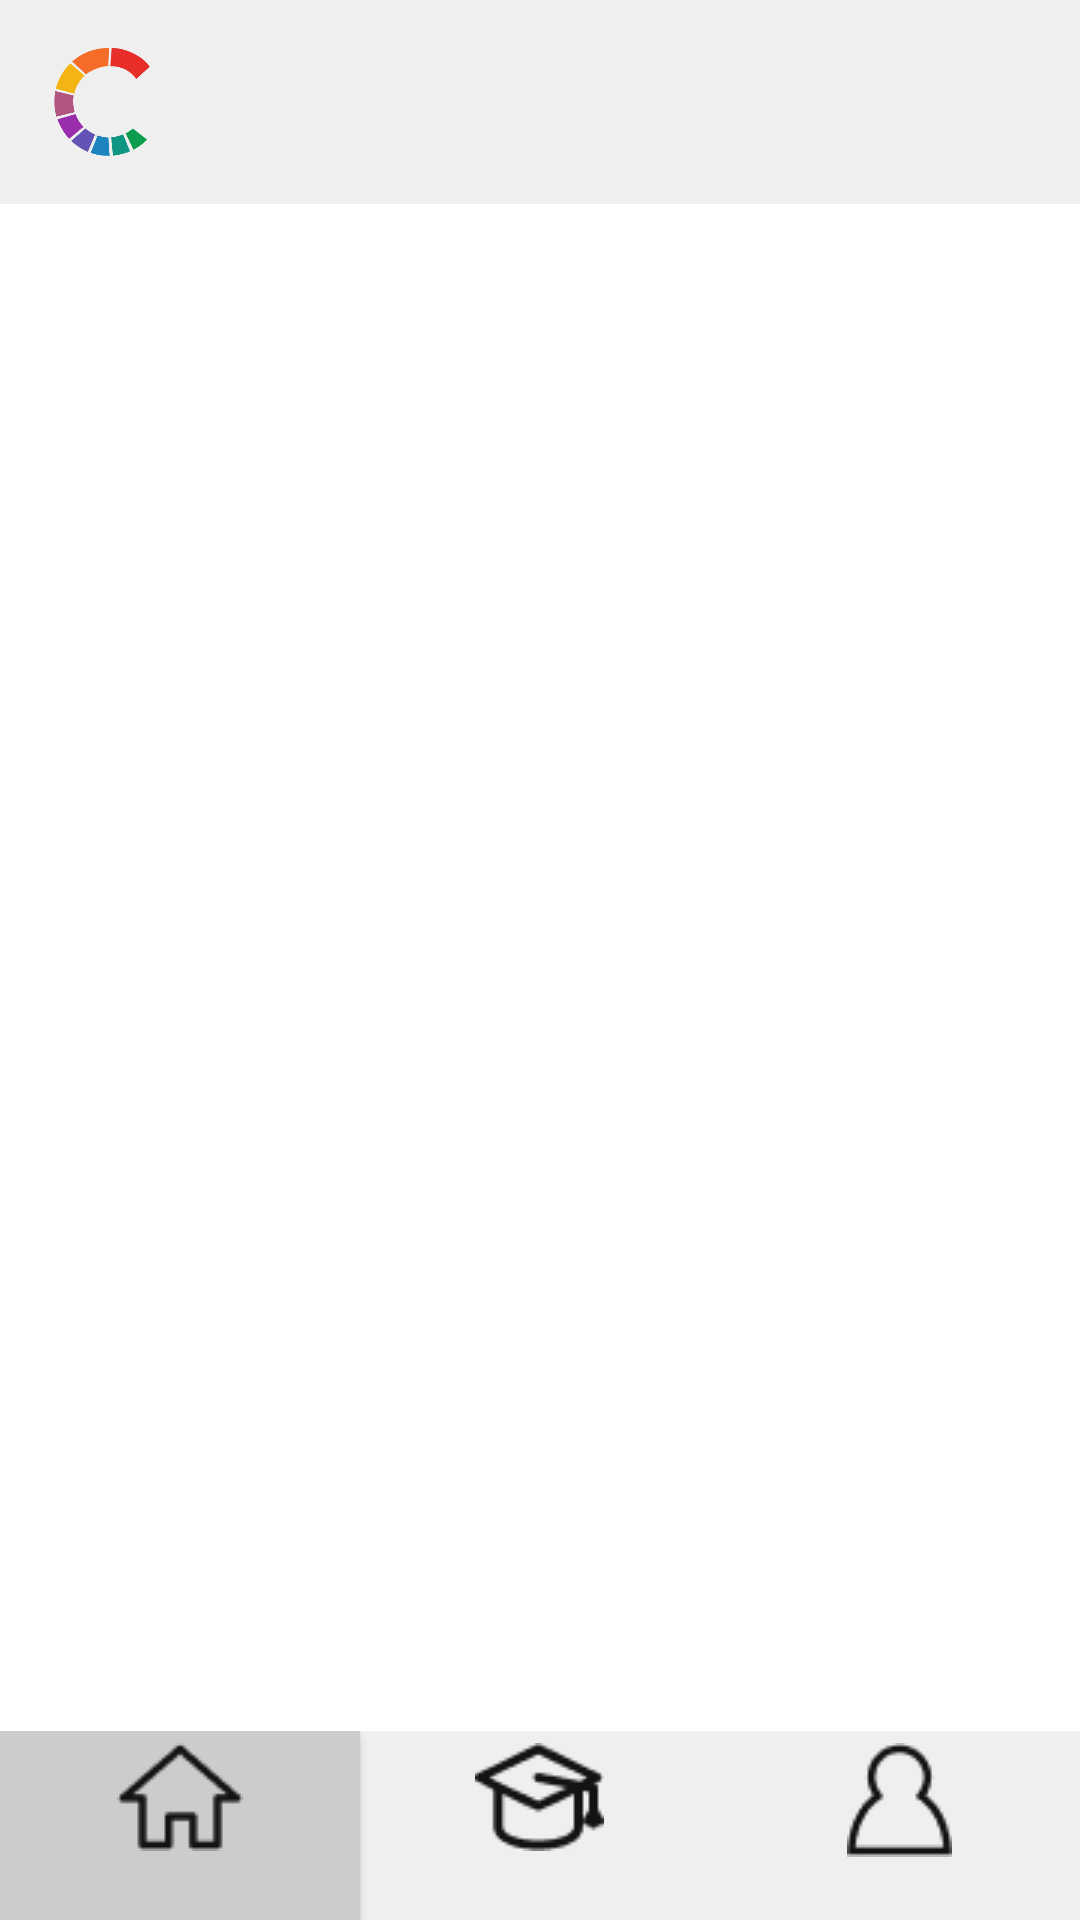

Produce the Android XML layout that renders to this screen, including the resource entries it uses.
<!-- AndroidManifest.xml: application theme Theme.Culturallis -->
<!-- res/layout/activity_navbar_culturallis.xml -->
<?xml version="1.0" encoding="utf-8"?>
<LinearLayout
        xmlns:android="http://schemas.android.com/apk/res/android"
        xmlns:tools="http://schemas.android.com/tools"
        xmlns:app="http://schemas.android.com/apk/res-auto"
        android:layout_width="match_parent"
        android:layout_height="match_parent"
        tools:context=".View.Navbar.NavbarCulturallis" android:orientation="vertical">


    <LinearLayout
        android:layout_width="match_parent"
        android:layout_height="wrap_content"
        android:background="@color/white_base"
        android:backgroundTint="@color/white_base"
        android:orientation="horizontal"
        android:padding="16dp">

        <ImageView
            android:id="@+id/logotypeNavbar"
            android:layout_width="36dp"
            android:layout_height="36dp"
            app:srcCompat="@drawable/logo" />

        <ImageView
            android:id="@+id/spacing"
            android:layout_width="0dp"
            android:layout_height="36dp"
            android:layout_gravity="start"
            android:layout_weight="2" />

        <ImageView
            android:id="@+id/settings"
            android:layout_width="36dp"
            android:layout_height="36dp"
            android:onClick="handleClickSettings"
            app:srcCompat="@drawable/icon_settings_black" />

    </LinearLayout>

    <FrameLayout
        android:id="@+id/fragmentRender"
        android:layout_width="match_parent"
        android:layout_height="match_parent"
        android:layout_weight="1"
        android:paddingLeft="32dp"
        android:paddingRight="32dp">

    </FrameLayout>

    <LinearLayout
            android:orientation="horizontal"
            android:layout_width="match_parent"
            android:background="@color/white_base"
            android:layout_height="wrap_content">
        <androidx.appcompat.widget.AppCompatButton
                android:id="@+id/btnHomePosts"
                android:layout_weight="1"
                android:layout_width="match_parent"
                android:layout_height="match_parent"
                android:layout_gravity="center"
                android:background="@drawable/selected_tab"
                android:fontFamily="@font/unbounded_regular"
                android:gravity="center"
                android:padding="4sp"
                android:drawableTop="@drawable/home_icon"
                android:onClick="handleClickPostsHome"
                android:textAllCaps="false"
                android:drawableTint="@color/black"
                android:textColor="@color/black"
                android:textStyle="bold"/>
        <androidx.appcompat.widget.AppCompatButton
                android:id="@+id/btnHomeCourses"
                android:layout_weight="1"
                android:layout_width="match_parent"
                android:layout_height="match_parent"
                android:layout_gravity="center"
                android:background="@drawable/unselected_tab"
                android:drawableTop="@drawable/courses_icon"
                android:fontFamily="@font/unbounded_regular"
                android:gravity="center"
                android:padding="4sp"
                android:onClick="handleClickCoursesHome"
                android:textAllCaps="false"
                android:textColor="@color/gray_typography"
                android:drawableTint="@color/black"
                android:textSize="10sp"
                android:textStyle="bold" />
        <androidx.appcompat.widget.AppCompatButton
                android:id="@+id/btnHomeProfile"
                android:layout_weight="1"
                android:layout_width="match_parent"
                android:layout_height="match_parent"
                android:layout_gravity="center"
                android:drawableTop="@drawable/profile_icon"
                android:background="@drawable/unselected_tab"
                android:fontFamily="@font/unbounded_regular"
                android:gravity="center"
                android:onClick="handleClickProfileHome"
                android:drawableTint="@color/black"
                android:padding="4sp"
                android:textAllCaps="false"
                android:textColor="@color/gray_typography"
                android:textSize="10sp"
                android:textStyle="bold" />
    </LinearLayout>

</LinearLayout>
<!-- resources referenced by this layout -->
<resources>
  <color name="black">#131313</color>
  <color name="gray_typography">#707070</color>
  <color name="white_base">#EFEFEF</color>
  <!-- drawable courses_icon: png bitmap (drawable, 921 bytes) -->
  <!-- drawable home_icon: png bitmap (drawable, 752 bytes) -->
  <!-- drawable logo: png bitmap (drawable, 8730 bytes) -->
  <!-- drawable profile_icon: png bitmap (drawable, 739 bytes) -->
  <!-- drawable selected_tab (drawable) -->
  <?xml version="1.0" encoding="utf-8"?>
  <selector xmlns:android="http://schemas.android.com/apk/res/android">
      <item>
          <shape android:shape="rectangle">
              <solid android:color="@color/base_gray" />
          </shape>
      </item>
  </selector>
  <style name="Theme.Culturallis" parent="Theme.MaterialComponents.DayNight.NoActionBar">
          <item name="android:windowFullscreen">false</item>
          
          <item name="colorPrimary">@color/gray_disabled</item>
          <item name="colorPrimaryVariant">@color/base_red</item>
          <item name="colorOnPrimary">@color/white_base</item>
          
          <item name="colorSecondary">@color/gray_typography</item>
          <item name="colorSecondaryVariant">@color/base_yellow</item>
          <item name="colorOnSecondary">@color/base_purple</item>
          
          <item name="android:statusBarColor">@color/white_base</item>
          
      </style>
  <color name="base_gray">#CCCCCC</color>
  <color name="gray_disabled">#707070</color>
  <color name="base_red">#E72929</color>
  <color name="base_yellow">#FFC700</color>
  <color name="base_purple">#8802C7</color>
</resources>
